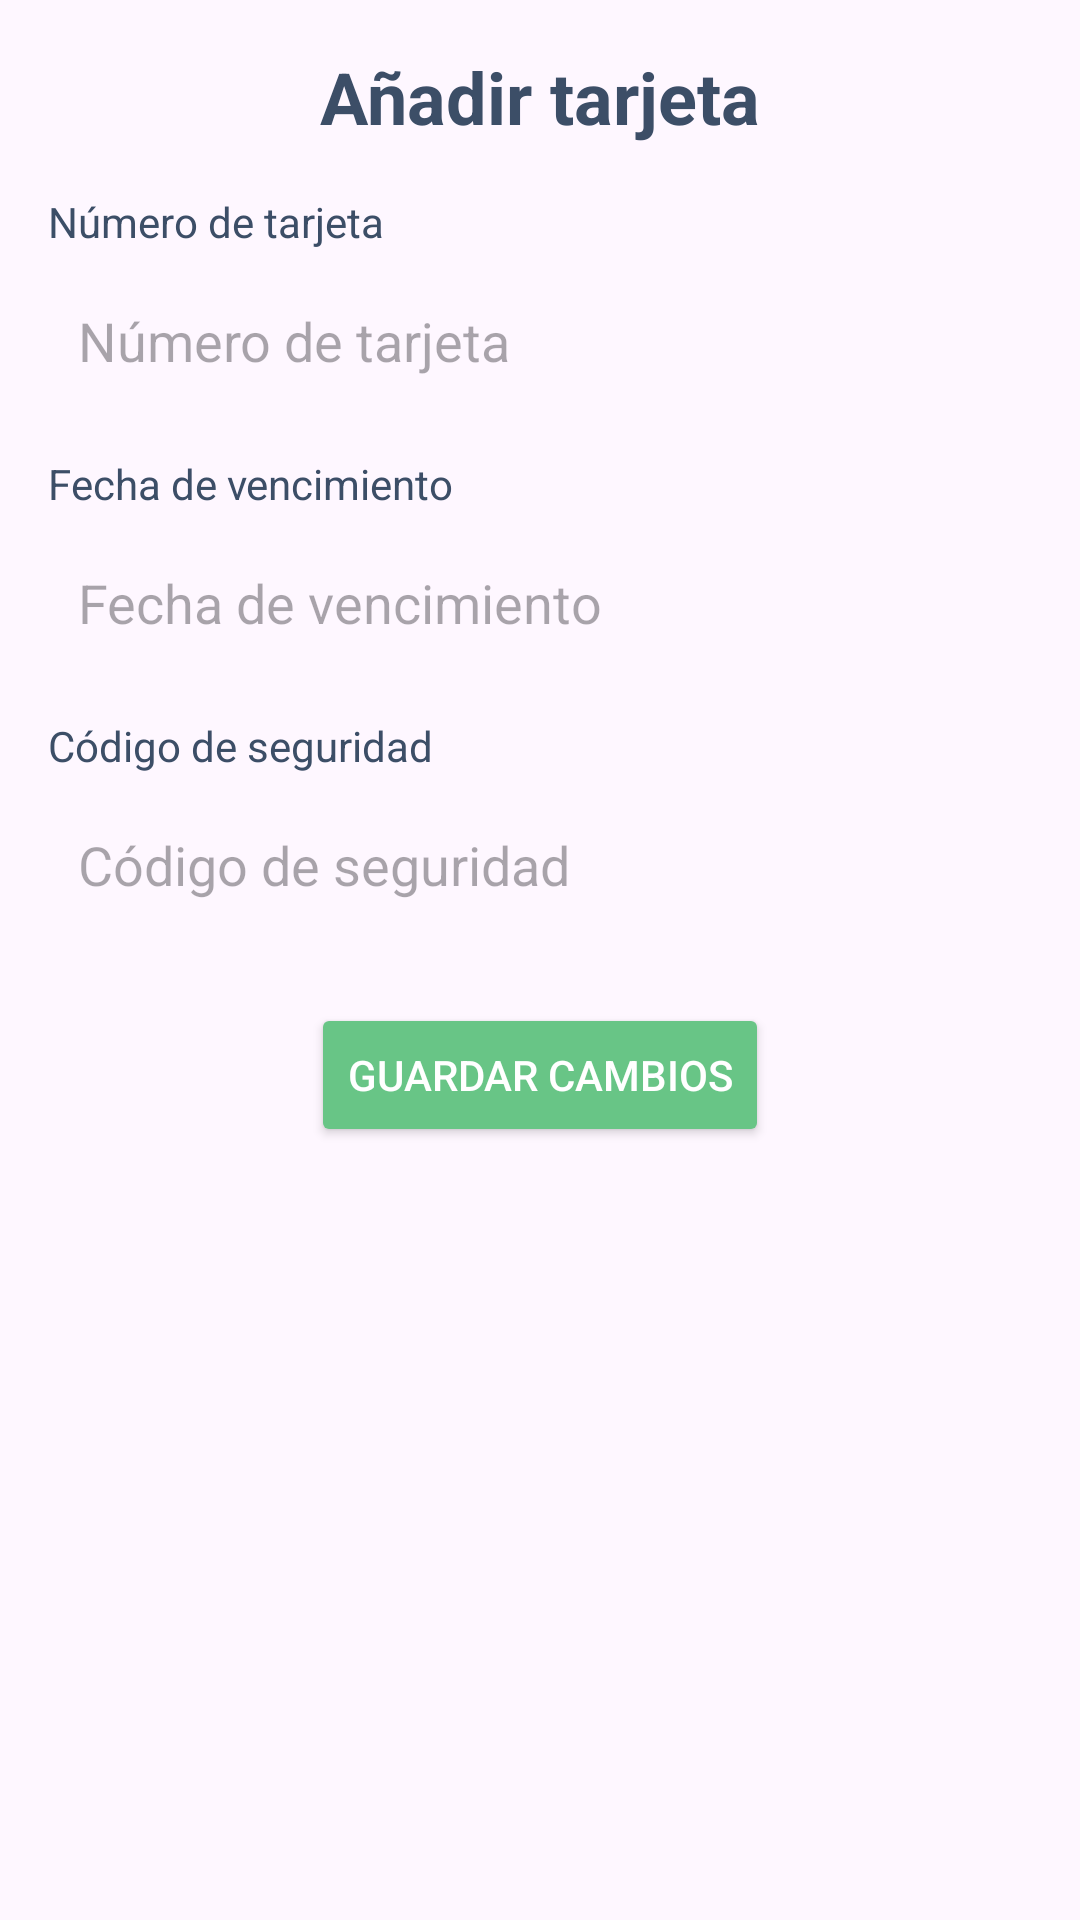

Here is an Android app screen rendered from its layout file. Give the layout XML and the strings, colors and styles it references.
<!-- AndroidManifest.xml: application theme Theme.TrabajoMovil -->
<!-- res/layout/activity_add_card.xml -->
<?xml version="1.0" encoding="utf-8"?>
<androidx.constraintlayout.widget.ConstraintLayout xmlns:android="http://schemas.android.com/apk/res/android"
    xmlns:app="http://schemas.android.com/apk/res-auto"
    xmlns:tools="http://schemas.android.com/tools"
    android:id="@+id/main"
    android:layout_width="match_parent"
    android:layout_height="match_parent"
    tools:context=".AddCardActivity">

    <TextView
        android:id="@+id/tv_add_card_title"
        android:layout_width="wrap_content"
        android:layout_height="wrap_content"
        android:text="Añadir tarjeta"
        android:textSize="24sp"
        android:textColor="#3C4E67"
        android:textStyle="bold"
        app:layout_constraintTop_toTopOf="parent"
        app:layout_constraintStart_toStartOf="parent"
        app:layout_constraintEnd_toEndOf="parent"
        android:layout_marginTop="16dp"/>

    <TextView
        android:id="@+id/tv_card_number_label"
        android:layout_width="wrap_content"
        android:layout_height="wrap_content"
        android:text="Número de tarjeta"
        android:textColor="#3C4E67"
        app:layout_constraintTop_toBottomOf="@id/tv_add_card_title"
        app:layout_constraintStart_toStartOf="parent"
        android:layout_marginTop="16dp"
        android:layout_marginStart="16dp"/>

    <EditText
        android:id="@+id/et_card_number"
        android:layout_width="0dp"
        android:layout_height="wrap_content"
        android:hint="Número de tarjeta"
        android:background="@drawable/rectangular_border"
        android:padding="10dp"
        app:layout_constraintTop_toBottomOf="@id/tv_card_number_label"
        app:layout_constraintStart_toStartOf="parent"
        app:layout_constraintEnd_toEndOf="parent"
        android:layout_marginTop="8dp"
        android:layout_marginStart="16dp"
        android:layout_marginEnd="16dp"/>

    <TextView
        android:id="@+id/tv_expiry_date_label"
        android:layout_width="wrap_content"
        android:layout_height="wrap_content"
        android:text="Fecha de vencimiento"
        android:textColor="#3C4E67"
        app:layout_constraintTop_toBottomOf="@id/et_card_number"
        app:layout_constraintStart_toStartOf="parent"
        android:layout_marginTop="16dp"
        android:layout_marginStart="16dp"/>

    <EditText
        android:id="@+id/et_expiry_date"
        android:layout_width="0dp"
        android:layout_height="wrap_content"
        android:hint="Fecha de vencimiento"
        android:background="@drawable/rectangular_border"
        android:padding="10dp"
        app:layout_constraintTop_toBottomOf="@id/tv_expiry_date_label"
        app:layout_constraintStart_toStartOf="parent"
        app:layout_constraintEnd_toEndOf="parent"
        android:layout_marginTop="8dp"
        android:layout_marginStart="16dp"
        android:layout_marginEnd="16dp"/>

    <TextView
        android:id="@+id/tv_security_code_label"
        android:layout_width="wrap_content"
        android:layout_height="wrap_content"
        android:text="Código de seguridad"
        android:textColor="#3C4E67"
        app:layout_constraintTop_toBottomOf="@id/et_expiry_date"
        app:layout_constraintStart_toStartOf="parent"
        android:layout_marginTop="16dp"
        android:layout_marginStart="16dp"/>

    <EditText
        android:id="@+id/et_security_code"
        android:layout_width="0dp"
        android:layout_height="wrap_content"
        android:hint="Código de seguridad"
        android:background="@drawable/rectangular_border"
        android:padding="10dp"
        app:layout_constraintTop_toBottomOf="@id/tv_security_code_label"
        app:layout_constraintStart_toStartOf="parent"
        app:layout_constraintEnd_toEndOf="parent"
        android:layout_marginTop="8dp"
        android:layout_marginStart="16dp"
        android:layout_marginEnd="16dp"/>

    <Button
        android:id="@+id/btn_save_card"
        android:layout_width="wrap_content"
        android:layout_height="wrap_content"
        android:text="Guardar cambios"
        android:textColor="@android:color/white"
        android:backgroundTint="#68C586"
        app:layout_constraintTop_toBottomOf="@id/et_security_code"
        app:layout_constraintStart_toStartOf="parent"
        app:layout_constraintEnd_toEndOf="parent"
        android:layout_marginTop="24dp"/>

</androidx.constraintlayout.widget.ConstraintLayout>
<!-- resources referenced by this layout -->
<resources>
  <!-- drawable rectangular_border (drawable) -->
  <?xml version="1.0" encoding="utf-8"?>
  <selector xmlns:android="http://schemas.android.com/apk/res/android">
      <shape xmlns:android="http://schemas.android.com/apk/res/android">
          <solid android:color="@android:color/transparent"/>
          <stroke android:width="1dp" android:color="@android:color/darker_gray"/>
          <corners android:radius="4dp"/>
      </shape>
  </selector>
  <style name="Theme.TrabajoMovil" parent="Base.Theme.TrabajoMovil" />
  <style name="Base.Theme.TrabajoMovil" parent="Theme.Material3.DayNight.NoActionBar">
          
          
      </style>
</resources>
